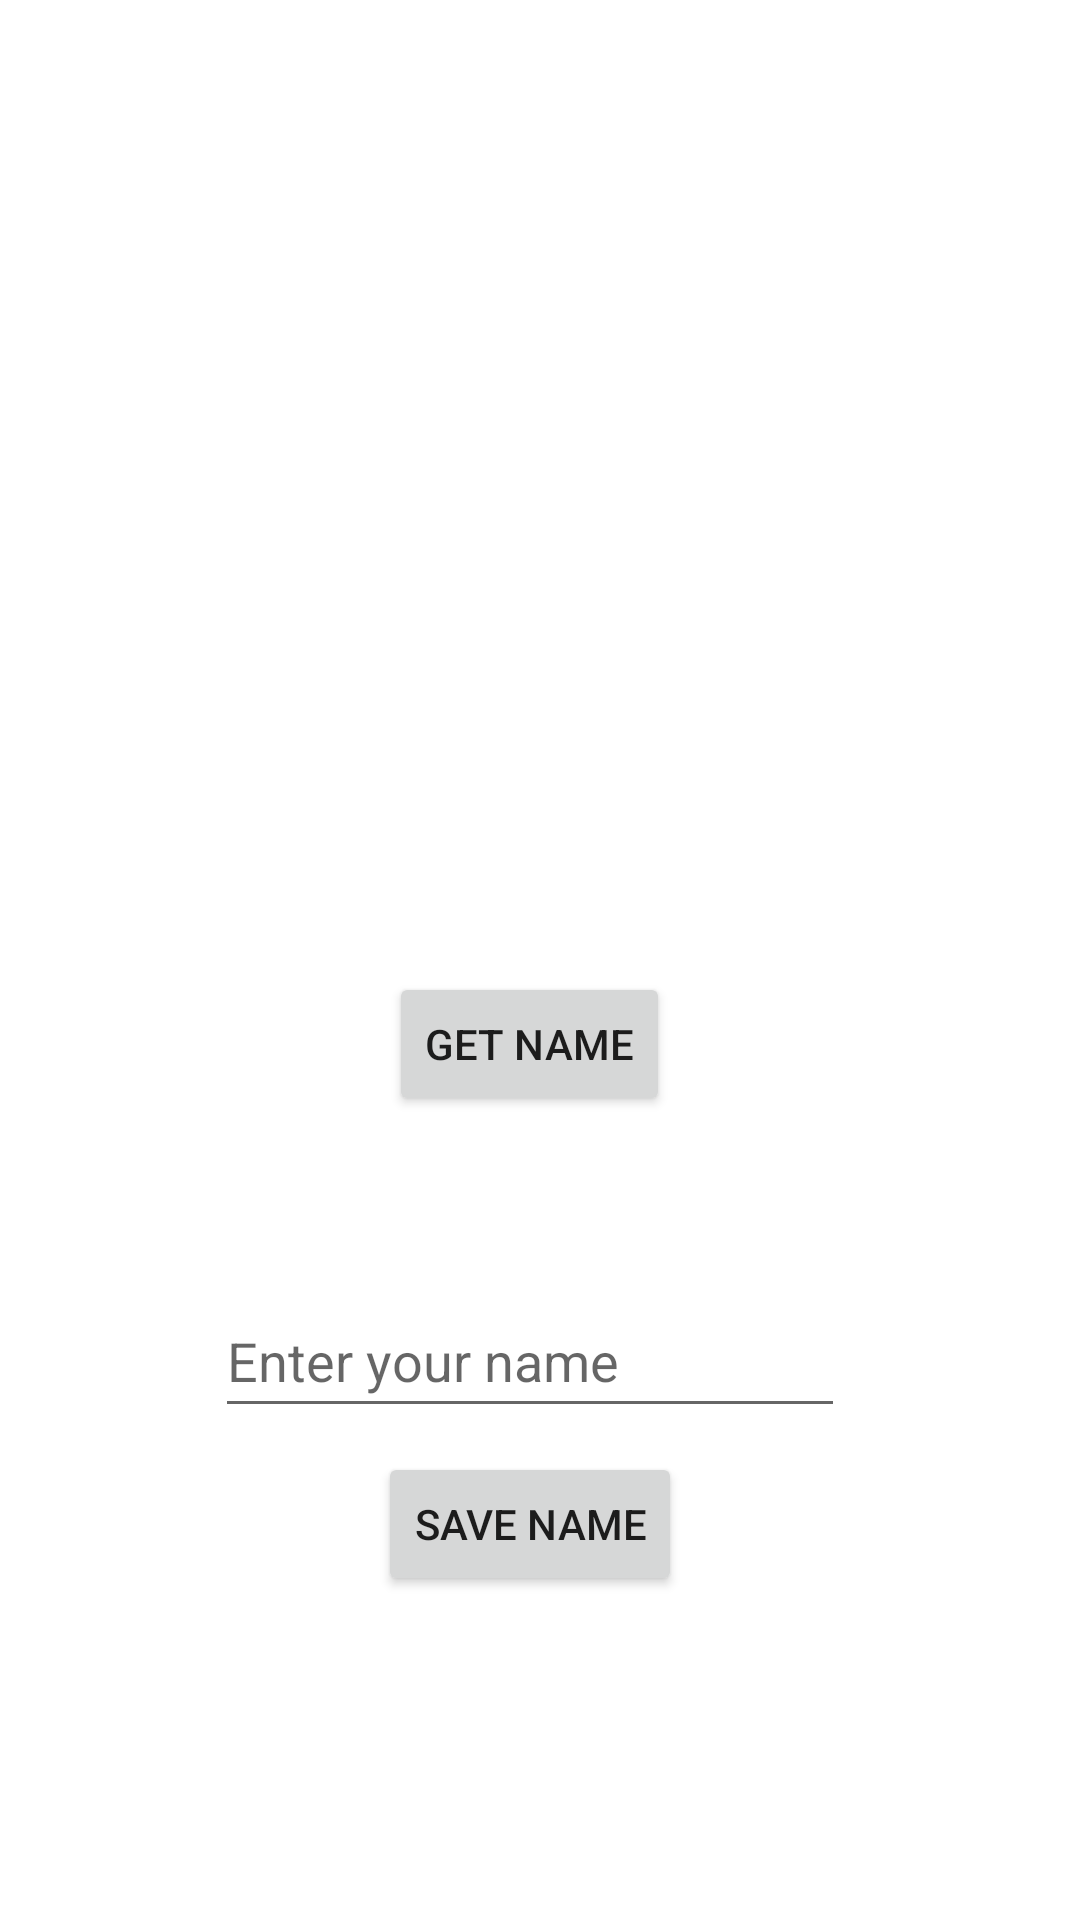

The Android layout XML behind this screen, and the referenced resources:
<!-- AndroidManifest.xml: application theme Theme.RoomWithDI -->
<!-- res/layout/activity_main.xml -->
<?xml version="1.0" encoding="utf-8"?>
<androidx.constraintlayout.widget.ConstraintLayout xmlns:android="http://schemas.android.com/apk/res/android"
    xmlns:app="http://schemas.android.com/apk/res-auto"
    xmlns:tools="http://schemas.android.com/tools"
    android:layout_width="match_parent"
    android:layout_height="match_parent"
    android:padding="24sp"
    tools:context=".domain.presentation.MainActivity">

    <Button
        android:id="@+id/buttonGetName"
        android:layout_width="wrap_content"
        android:layout_height="wrap_content"
        android:text="Get Name"
        app:layout_constraintEnd_toEndOf="parent"
        app:layout_constraintHorizontal_bias="0.484"
        app:layout_constraintStart_toStartOf="parent"
        app:layout_constraintTop_toBottomOf="@+id/recyclerView" />

    <EditText
        android:id="@+id/editTextSaveName"
        android:layout_width="wrap_content"
        android:layout_height="wrap_content"
        android:layout_marginTop="56dp"
        android:ems="10"
        android:hint="Enter your name"
        android:inputType="textPersonName"
        android:minHeight="48dp"
        app:layout_constraintEnd_toEndOf="@+id/buttonGetName"
        app:layout_constraintStart_toStartOf="@+id/buttonGetName"
        app:layout_constraintTop_toBottomOf="@+id/buttonGetName" />

    <Button
        android:id="@+id/buttonSaveName"
        android:layout_width="wrap_content"
        android:layout_height="wrap_content"
        android:layout_marginTop="8dp"
        android:text="Save Name"
        app:layout_constraintEnd_toEndOf="@+id/editTextSaveName"
        app:layout_constraintStart_toStartOf="@+id/editTextSaveName"
        app:layout_constraintTop_toBottomOf="@+id/editTextSaveName" />

    <androidx.recyclerview.widget.RecyclerView
        android:id="@+id/recyclerView"
        android:layout_width="0dp"
        android:layout_height="300dp"
        android:layout_marginBottom="24dp"
        app:layout_constraintBottom_toTopOf="@+id/buttonGetName"
        app:layout_constraintEnd_toEndOf="parent"
        app:layout_constraintStart_toStartOf="parent"
        app:layout_constraintTop_toTopOf="parent" />
</androidx.constraintlayout.widget.ConstraintLayout>
<!-- resources referenced by this layout -->
<resources>
  <style name="Theme.RoomWithDI" parent="Theme.MaterialComponents.DayNight.DarkActionBar">
          
          <item name="colorPrimary">@color/purple_500</item>
          <item name="colorPrimaryVariant">@color/purple_700</item>
          <item name="colorOnPrimary">@color/white</item>
          
          <item name="colorSecondary">@color/teal_200</item>
          <item name="colorSecondaryVariant">@color/teal_700</item>
          <item name="colorOnSecondary">@color/black</item>
          
          <item name="android:statusBarColor" tools:targetApi="l">?attr/colorPrimaryVariant</item>
          
      </style>
  <!-- not gathered from this repository: default colours our renderer supplied (Android Studio template values) -->
  <color name="purple_500">#FF6200EE</color>
  <color name="purple_700">#FF3700B3</color>
  <color name="teal_200">#FF03DAC5</color>
  <color name="teal_700">#FF018786</color>
  <color name="black">#FF000000</color>
  <color name="white">#FFFFFFFF</color>
</resources>
